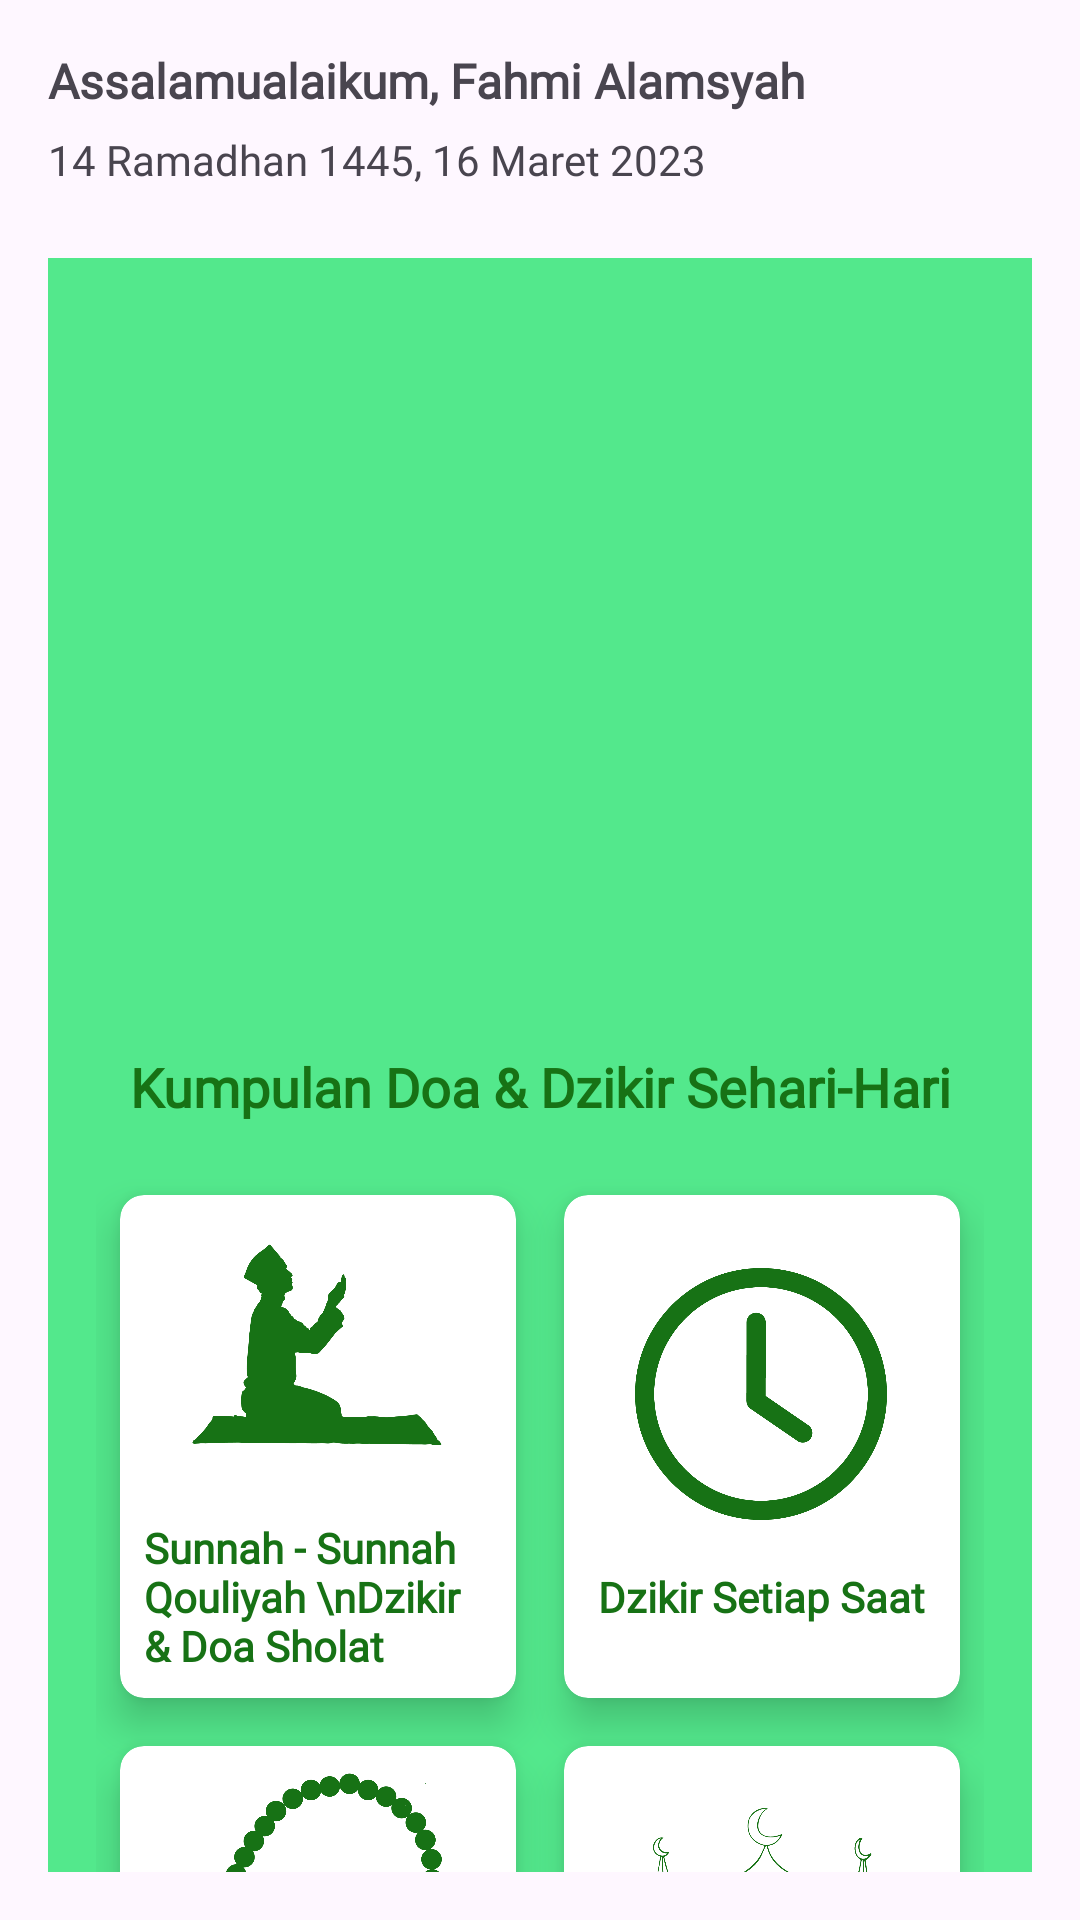

Layout XML and referenced resources for this Android screen:
<!-- AndroidManifest.xml: application theme Theme.DzikirDoaApp -->
<!-- res/layout/activity_main.xml -->
<?xml version="1.0" encoding="utf-8"?>
<androidx.constraintlayout.widget.ConstraintLayout xmlns:android="http://schemas.android.com/apk/res/android"
    xmlns:app="http://schemas.android.com/apk/res-auto"
    xmlns:tools="http://schemas.android.com/tools"
    android:layout_width="match_parent"
    android:layout_height="match_parent"
    tools:context=".MainActivity"
    android:padding="16dp">

    <TextView
        android:id="@+id/name"
        android:layout_width="wrap_content"
        android:layout_height="wrap_content"
        android:text="Assalamualaikum, Fahmi Alamsyah"
        android:textStyle="bold"
        android:fontFamily="@font/productsansregular"
        android:textSize="16sp"
        app:layout_constraintStart_toStartOf="parent"
        app:layout_constraintTop_toTopOf="parent" />

    <TextView
        android:id="@+id/date"
        android:layout_width="wrap_content"
        android:layout_height="wrap_content"
        android:text="14 Ramadhan 1445, 16 Maret 2023"
        android:textStyle="normal"
        android:fontFamily="@font/productsansregular"
        android:layout_marginTop="6dp"
        app:layout_constraintStart_toStartOf="parent"
        app:layout_constraintTop_toBottomOf="@id/name" />

    <ImageView
        android:layout_width="25dp"
        android:layout_height="25dp"
        android:src="@drawable/baseline_settings_24"
        app:layout_constraintEnd_toEndOf="parent"
        app:layout_constraintTop_toTopOf="parent"
        android:layout_marginEnd="8dp"
        />

    <androidx.core.widget.NestedScrollView
        app:layout_constraintTop_toBottomOf="@id/date"
        android:layout_width="match_parent"
        android:layout_height="match_parent"
        android:layout_marginTop="70dp">

        <LinearLayout
            android:layout_width="match_parent"
            android:layout_height="wrap_content"
            android:orientation="vertical"
            android:background="@color/blue_gray">

            
            <androidx.viewpager2.widget.ViewPager2
                android:id="@+id/vp_artikel"
                android:layout_width="match_parent"
                android:layout_height="200dp"
                android:layout_margin="16dp"
                />

            <LinearLayout
                android:id="@+id/ll_slider_dots"
                android:layout_width="wrap_content"
                android:layout_height="wrap_content"
                android:layout_gravity="center_horizontal"
                android:layout_marginBottom="16dp"
                android:orientation="horizontal" />
            

            
            <LinearLayout
                android:layout_width="match_parent"
                android:layout_height="match_parent"
                android:background="@drawable/bg_dashboard_menu"
                android:orientation="vertical"
                android:padding="16dp">

                <TextView
                    android:layout_width="match_parent"
                    android:layout_height="wrap_content"
                    android:layout_marginBottom="16dp"
                    android:text="Kumpulan Doa &amp; Dzikir Sehari-Hari"
                    android:gravity="center"
                    android:fontFamily="@font/productsansregular"
                    android:textColor="@color/blue"
                    android:textSize="18sp"
                    android:textStyle="bold" />

                
                <GridLayout
                    android:id="@+id/ll_dzikir_doa_shalat"
                    android:layout_width="match_parent"
                    android:layout_height="match_parent"
                    android:layout_marginBottom="16dp"
                    android:rowCount="3"
                    android:columnCount="2"
                    android:orientation="horizontal"
                    >

                    <androidx.cardview.widget.CardView
                        android:id="@+id/sunnah_qouliyah"
                        android:layout_width="0dp"
                        android:layout_height="wrap_content"
                        android:layout_row="0"
                        android:layout_column="0"
                        android:layout_gravity="fill"
                        android:layout_rowWeight="1"
                        android:layout_columnWeight="1"
                        android:layout_margin="8dp"
                        app:cardCornerRadius="8dp"
                        app:cardElevation="8dp">


                        <LinearLayout
                            android:layout_width="wrap_content"
                            android:layout_height="match_parent"
                            android:orientation="vertical"
                            android:gravity="center"
                            android:layout_gravity="center_horizontal|center_vertical">
                            <ImageView
                                android:layout_width="100dp"
                                android:layout_height="100dp"
                                android:src="@drawable/person"
                                android:padding="8dp"/>

                            <TextView
                                android:layout_width="wrap_content"
                                android:layout_height="wrap_content"
                                android:text="Sunnah - Sunnah Qouliyah \nDzikir &amp; Doa Sholat"
                                android:padding="8dp"
                                android:fontFamily="@font/productsansregular"
                                android:textColor="@color/blue"
                                android:textStyle="bold"/>
                        </LinearLayout>

                    </androidx.cardview.widget.CardView>

                    <androidx.cardview.widget.CardView
                        android:id="@+id/DzikirSetiapSaat"
                        android:layout_width="0dp"
                        android:layout_height="wrap_content"
                        android:layout_row="0"
                        android:layout_column="1"
                        android:layout_gravity="fill"
                        android:layout_rowWeight="1"
                        android:layout_columnWeight="1"
                        android:layout_margin="8dp"
                        app:cardCornerRadius="8dp"
                        app:cardElevation="8dp">


                        <LinearLayout
                            android:layout_width="wrap_content"
                            android:layout_height="match_parent"
                            android:orientation="vertical"
                            android:gravity="center"
                            android:layout_gravity="center_horizontal|center_vertical">
                            <ImageView
                                android:layout_width="100dp"
                                android:layout_height="100dp"
                                android:src="@drawable/clock"
                                android:padding="8dp"/>

                            <TextView
                                android:layout_width="wrap_content"
                                android:layout_height="wrap_content"
                                android:text="Dzikir Setiap Saat"
                                android:padding="8dp"
                                android:fontFamily="@font/productsansregular"
                                android:textColor="@color/blue"
                                android:textStyle="bold"/>
                        </LinearLayout>

                    </androidx.cardview.widget.CardView>

                    <androidx.cardview.widget.CardView
                        android:id="@+id/doaHarians"
                        android:layout_width="0dp"
                        android:layout_height="wrap_content"
                        android:layout_row="1"
                        android:layout_column="0"
                        android:layout_gravity="fill"
                        android:layout_rowWeight="1"
                        android:layout_columnWeight="1"
                        android:layout_margin="8dp"
                        app:cardCornerRadius="8dp"
                        app:cardElevation="8dp">


                        <LinearLayout
                            android:layout_width="wrap_content"
                            android:layout_height="wrap_content"
                            android:orientation="vertical"
                            android:gravity="center"
                            android:layout_gravity="center_horizontal|center_vertical">
                            <ImageView
                                android:layout_width="100dp"
                                android:layout_height="100dp"
                                android:src="@drawable/dzikr"
                                android:padding="8dp"/>

                            <TextView
                                android:layout_width="wrap_content"
                                android:layout_height="wrap_content"
                                android:text="Dzikir &amp; Doa Harian"
                                android:padding="8dp"
                                android:fontFamily="@font/productsansregular"
                                android:textColor="@color/blue"
                                android:textStyle="bold"/>
                        </LinearLayout>

                    </androidx.cardview.widget.CardView>

                    <androidx.cardview.widget.CardView
                        android:id="@+id/dzikirPagidanPetang"
                        android:layout_width="0dp"
                        android:layout_height="wrap_content"
                        android:layout_row="1"
                        android:layout_column="1"
                        android:layout_gravity="fill"
                        android:layout_rowWeight="1"
                        android:layout_columnWeight="1"
                        android:layout_margin="8dp"
                        app:cardCornerRadius="8dp"
                        app:cardElevation="8dp">


                        <LinearLayout
                            android:layout_width="wrap_content"
                            android:layout_height="wrap_content"
                            android:orientation="vertical"
                            android:gravity="center"
                            android:layout_gravity="center_horizontal|center_vertical">
                            <ImageView
                                android:layout_width="100dp"
                                android:layout_height="100dp"
                                android:src="@drawable/mosque"
                                android:padding="8dp"/>

                            <TextView
                                android:layout_width="wrap_content"
                                android:layout_height="wrap_content"
                                android:text="Dzikir Pagi &amp; Petang"
                                android:textColor="@color/blue"
                                android:padding="8dp"
                                android:fontFamily="@font/productsansregular"
                                android:textStyle="bold"
                                />
                        </LinearLayout>

                    </androidx.cardview.widget.CardView>

                </GridLayout>


            </LinearLayout>
            
        </LinearLayout>
    </androidx.core.widget.NestedScrollView>




</androidx.constraintlayout.widget.ConstraintLayout>
<!-- resources referenced by this layout -->
<resources>
  <color name="blue">#177215</color>
  <color name="blue_gray">#53e88c</color>
  <!-- drawable clock: png bitmap (drawable, 41719 bytes) -->
  <!-- drawable dzikr: png bitmap (drawable, 53509 bytes) -->
  <!-- drawable mosque: png bitmap (drawable, 111946 bytes) -->
  <!-- drawable person: png bitmap (drawable, 38879 bytes) -->
  <style name="Theme.DzikirDoaApp" parent="Base.Theme.DzikirDoaApp" />
  <style name="Base.Theme.DzikirDoaApp" parent="Theme.Material3.DayNight.NoActionBar">
          
          
      </style>
</resources>
